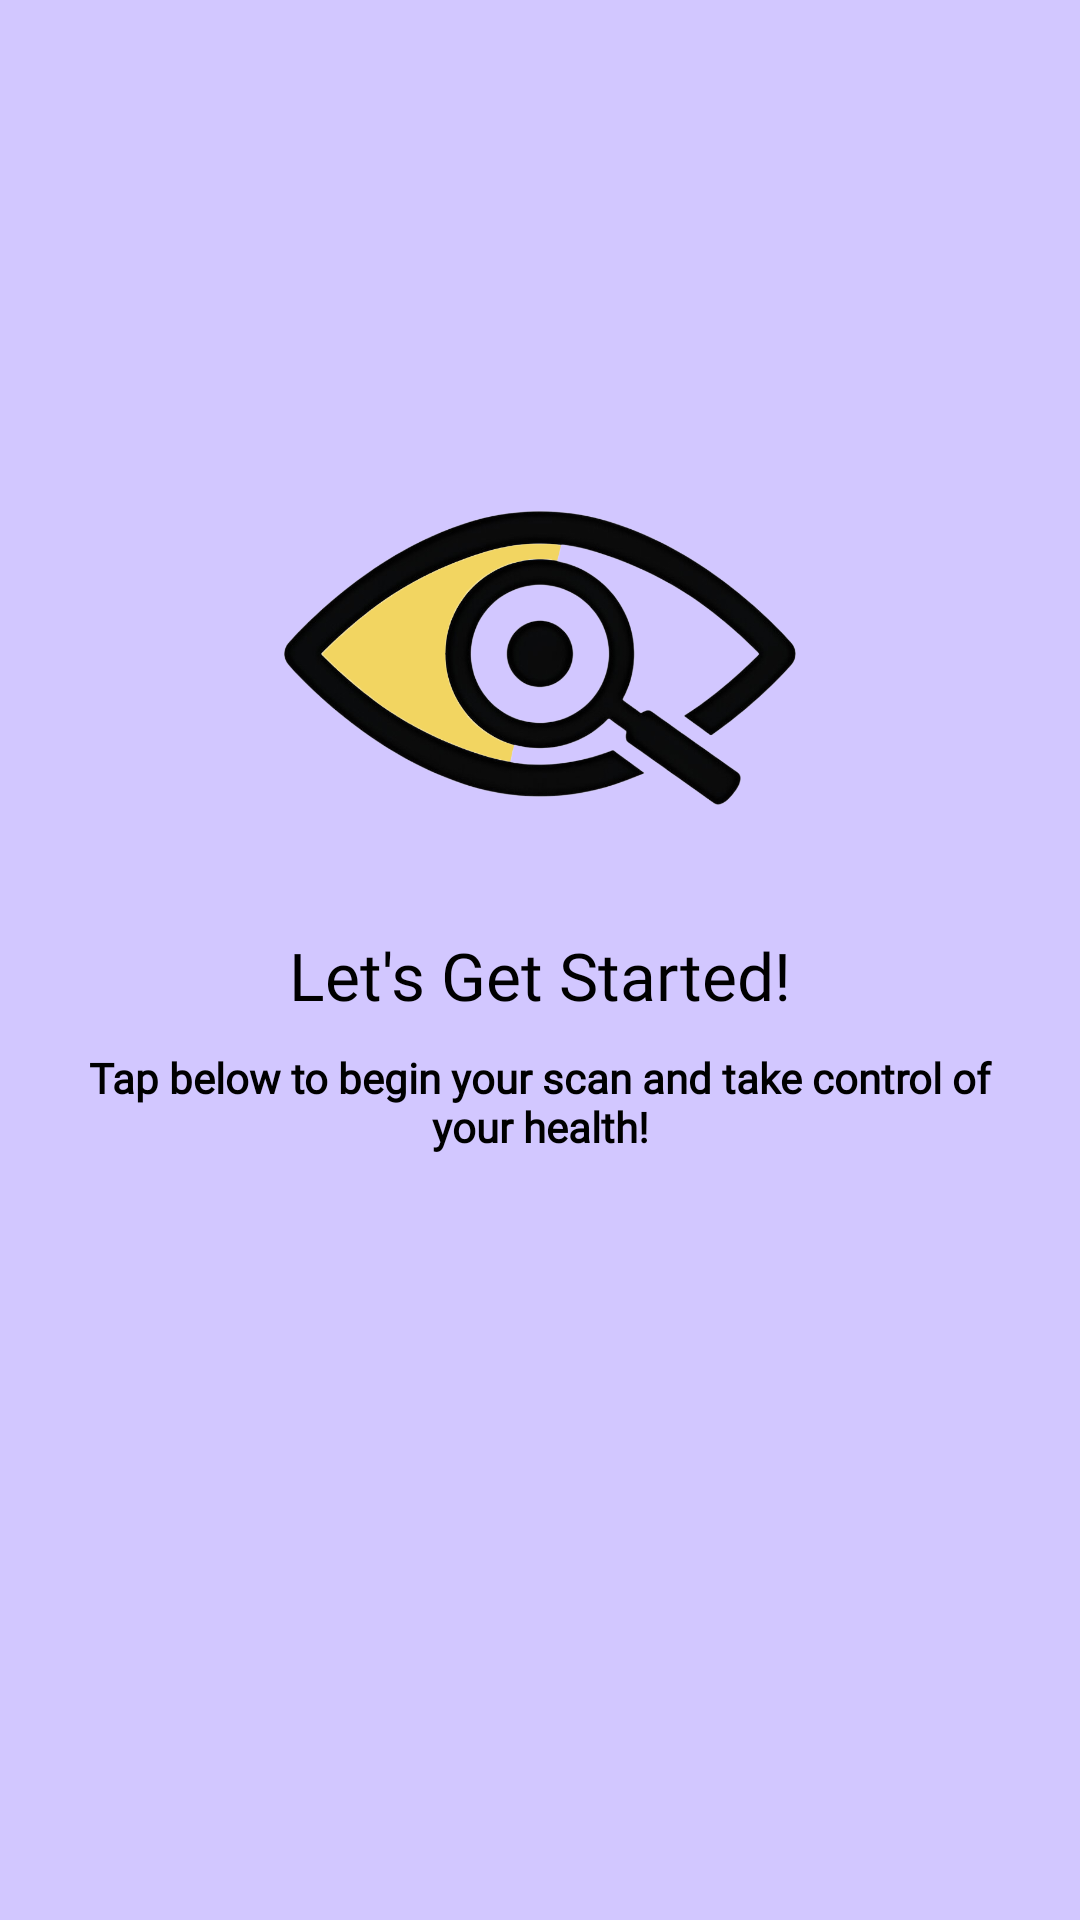

Here is an Android app screen rendered from its layout file. Give the layout XML and the strings, colors and styles it references.
<!-- AndroidManifest.xml: application theme Theme.JaundicedNot -->
<!-- res/layout/onboardingscreen4.xml -->
<?xml version="1.0" encoding="utf-8"?>
<androidx.constraintlayout.widget.ConstraintLayout xmlns:android="http://schemas.android.com/apk/res/android"
    xmlns:app="http://schemas.android.com/apk/res-auto"
    xmlns:tools="http://schemas.android.com/tools"
    android:layout_width="match_parent"
    android:background="#D2C7FF"
    android:layout_height="match_parent">

    <LinearLayout
        android:layout_width="match_parent"
        android:layout_height="wrap_content"
        android:layout_marginBottom="125dp"
        android:gravity="center_horizontal"
        android:orientation="vertical"
        app:layout_constraintBottom_toBottomOf="parent"
        app:layout_constraintEnd_toEndOf="parent"
        app:layout_constraintStart_toStartOf="parent"
        app:layout_constraintTop_toTopOf="parent">

        <ImageView
            android:layout_width="240dp"
            android:layout_height="180dp"
            android:layout_gravity="center"
            android:src="@drawable/mainlogo"
            tools:ignore="ContentDescription" />

        <TextView
            android:layout_width="match_parent"
            android:layout_height="wrap_content"
            android:fontFamily="@font/telegraf_ub"
            android:text="Let's Get Started!"
            android:textAlignment="center"
            android:textColor="@color/black"
            android:textSize="22dp" />

        <TextView
            android:layout_width="340dp"
            android:layout_height="wrap_content"
            android:fontFamily="@font/gt_light"
            android:paddingStart="5dp"
            android:paddingTop="10dp"
            android:paddingEnd="5dp"
            android:text="@string/ob4"
            android:textAlignment="center"
            android:textColor="@color/black"
            android:textSize="14dp"
            android:textStyle="bold" />
    </LinearLayout>
</androidx.constraintlayout.widget.ConstraintLayout>
<!-- resources referenced by this layout -->
<resources>
  <color name="black">#FF000000</color>
  <!-- drawable mainlogo: png bitmap (drawable, 187983 bytes) -->
  <string name="ob4">
          Tap below to begin your scan and take control of your health!
      </string>
  <style name="Theme.JaundicedNot" parent="Base.Theme.JaundicedNot" />
  <style name="Base.Theme.JaundicedNot" parent="Theme.Material3.DayNight.NoActionBar">
          
          
      </style>
</resources>
